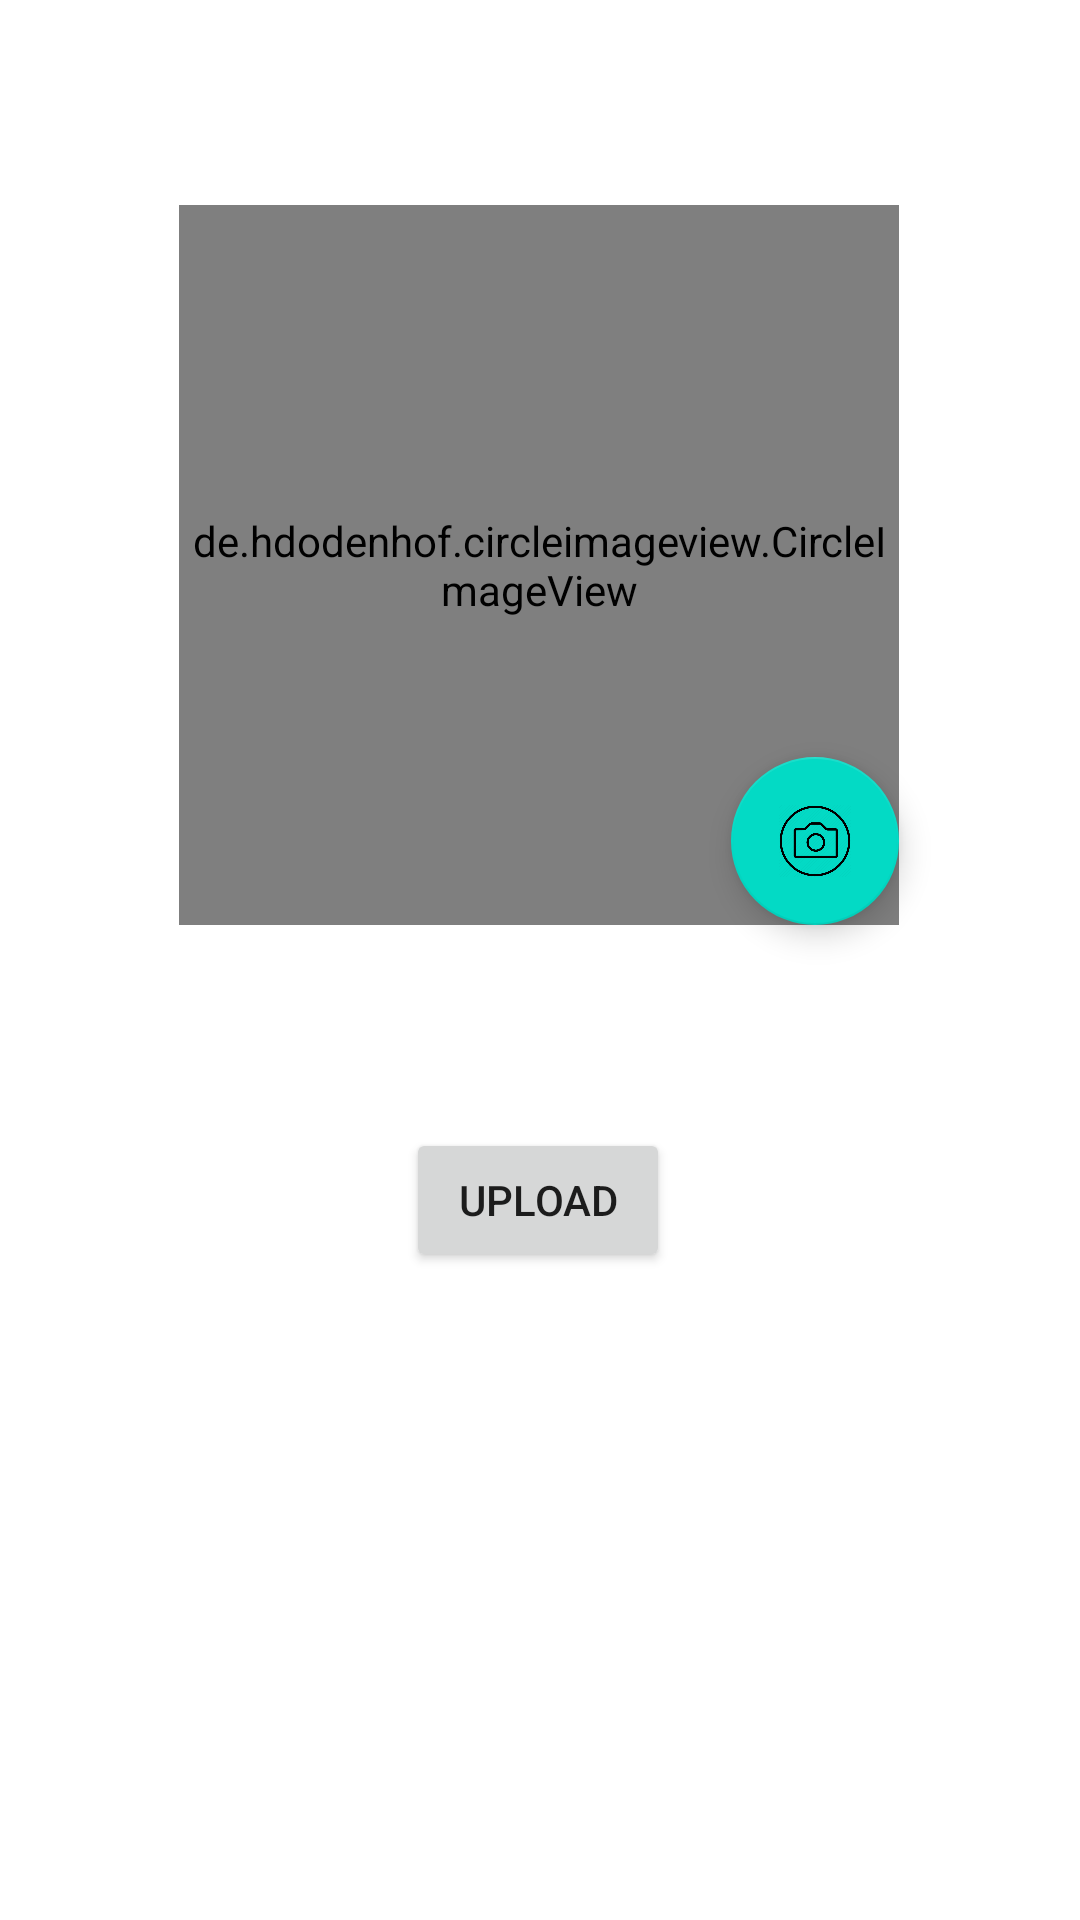

This screen was rendered from an Android layout file. Write that file and the resources it references.
<!-- AndroidManifest.xml: application theme Theme.CreatUser -->
<!-- res/layout/fragment_uploadimage.xml -->
<?xml version="1.0" encoding="utf-8"?>
<androidx.constraintlayout.widget.ConstraintLayout xmlns:android="http://schemas.android.com/apk/res/android"
    xmlns:app="http://schemas.android.com/apk/res-auto"
    xmlns:tools="http://schemas.android.com/tools"
    android:layout_width="match_parent"
    android:layout_height="match_parent">

    <Button
        android:id="@+id/upload"
        android:layout_width="wrap_content"
        android:layout_height="wrap_content"
        android:layout_marginBottom="216dp"
        android:text="Upload"
        app:layout_constraintBottom_toBottomOf="parent"
        app:layout_constraintEnd_toEndOf="parent"
        app:layout_constraintHorizontal_bias="0.498"
        app:layout_constraintStart_toStartOf="parent" />

    <de.hdodenhof.circleimageview.CircleImageView
        android:id="@+id/profile_image"
        android:layout_width="240dp"
        android:layout_height="240dp"
        android:src="@drawable/profile"
        app:civ_border_color="#FF000000"
        app:civ_border_width="2dp"
        app:layout_constraintBottom_toTopOf="@+id/upload"
        app:layout_constraintEnd_toEndOf="parent"
        app:layout_constraintHorizontal_bias="0.497"
        app:layout_constraintStart_toStartOf="parent"
        app:layout_constraintTop_toTopOf="parent"
        app:layout_constraintVertical_bias="0.502" />

    <com.google.android.material.floatingactionbutton.FloatingActionButton
        android:id="@+id/changeprofile"
        android:layout_width="wrap_content"
        android:layout_height="wrap_content"
        android:clickable="true"
        android:src="@drawable/takephoto"
        app:layout_constraintBottom_toBottomOf="@+id/profile_image"
        app:layout_constraintEnd_toEndOf="@+id/profile_image" />


</androidx.constraintlayout.widget.ConstraintLayout>
<!-- resources referenced by this layout -->
<resources>
  <!-- drawable takephoto: webp bitmap (drawable, 15122 bytes) -->
  <style name="Theme.CreatUser" parent="Theme.MaterialComponents.DayNight.NoActionBar">
          
          <item name="colorPrimary">@color/purple_500</item>
          <item name="colorPrimaryVariant">@color/purple_700</item>
          <item name="colorOnPrimary">@color/teal_200</item>
          
          <item name="colorSecondary">@color/teal_200</item>
          <item name="colorSecondaryVariant">@color/teal_700</item>
          <item name="colorOnSecondary">@color/black</item>
          
          <item name="android:statusBarColor" tools:targetApi="l">?attr/colorPrimaryVariant</item>
          
      </style>
  <!-- not gathered from this repository: default colours our renderer supplied (Android Studio template values) -->
  <color name="purple_500">#FF6200EE</color>
  <color name="purple_700">#FF3700B3</color>
  <color name="teal_200">#FF03DAC5</color>
  <color name="teal_700">#FF018786</color>
  <color name="black">#FF000000</color>
</resources>
